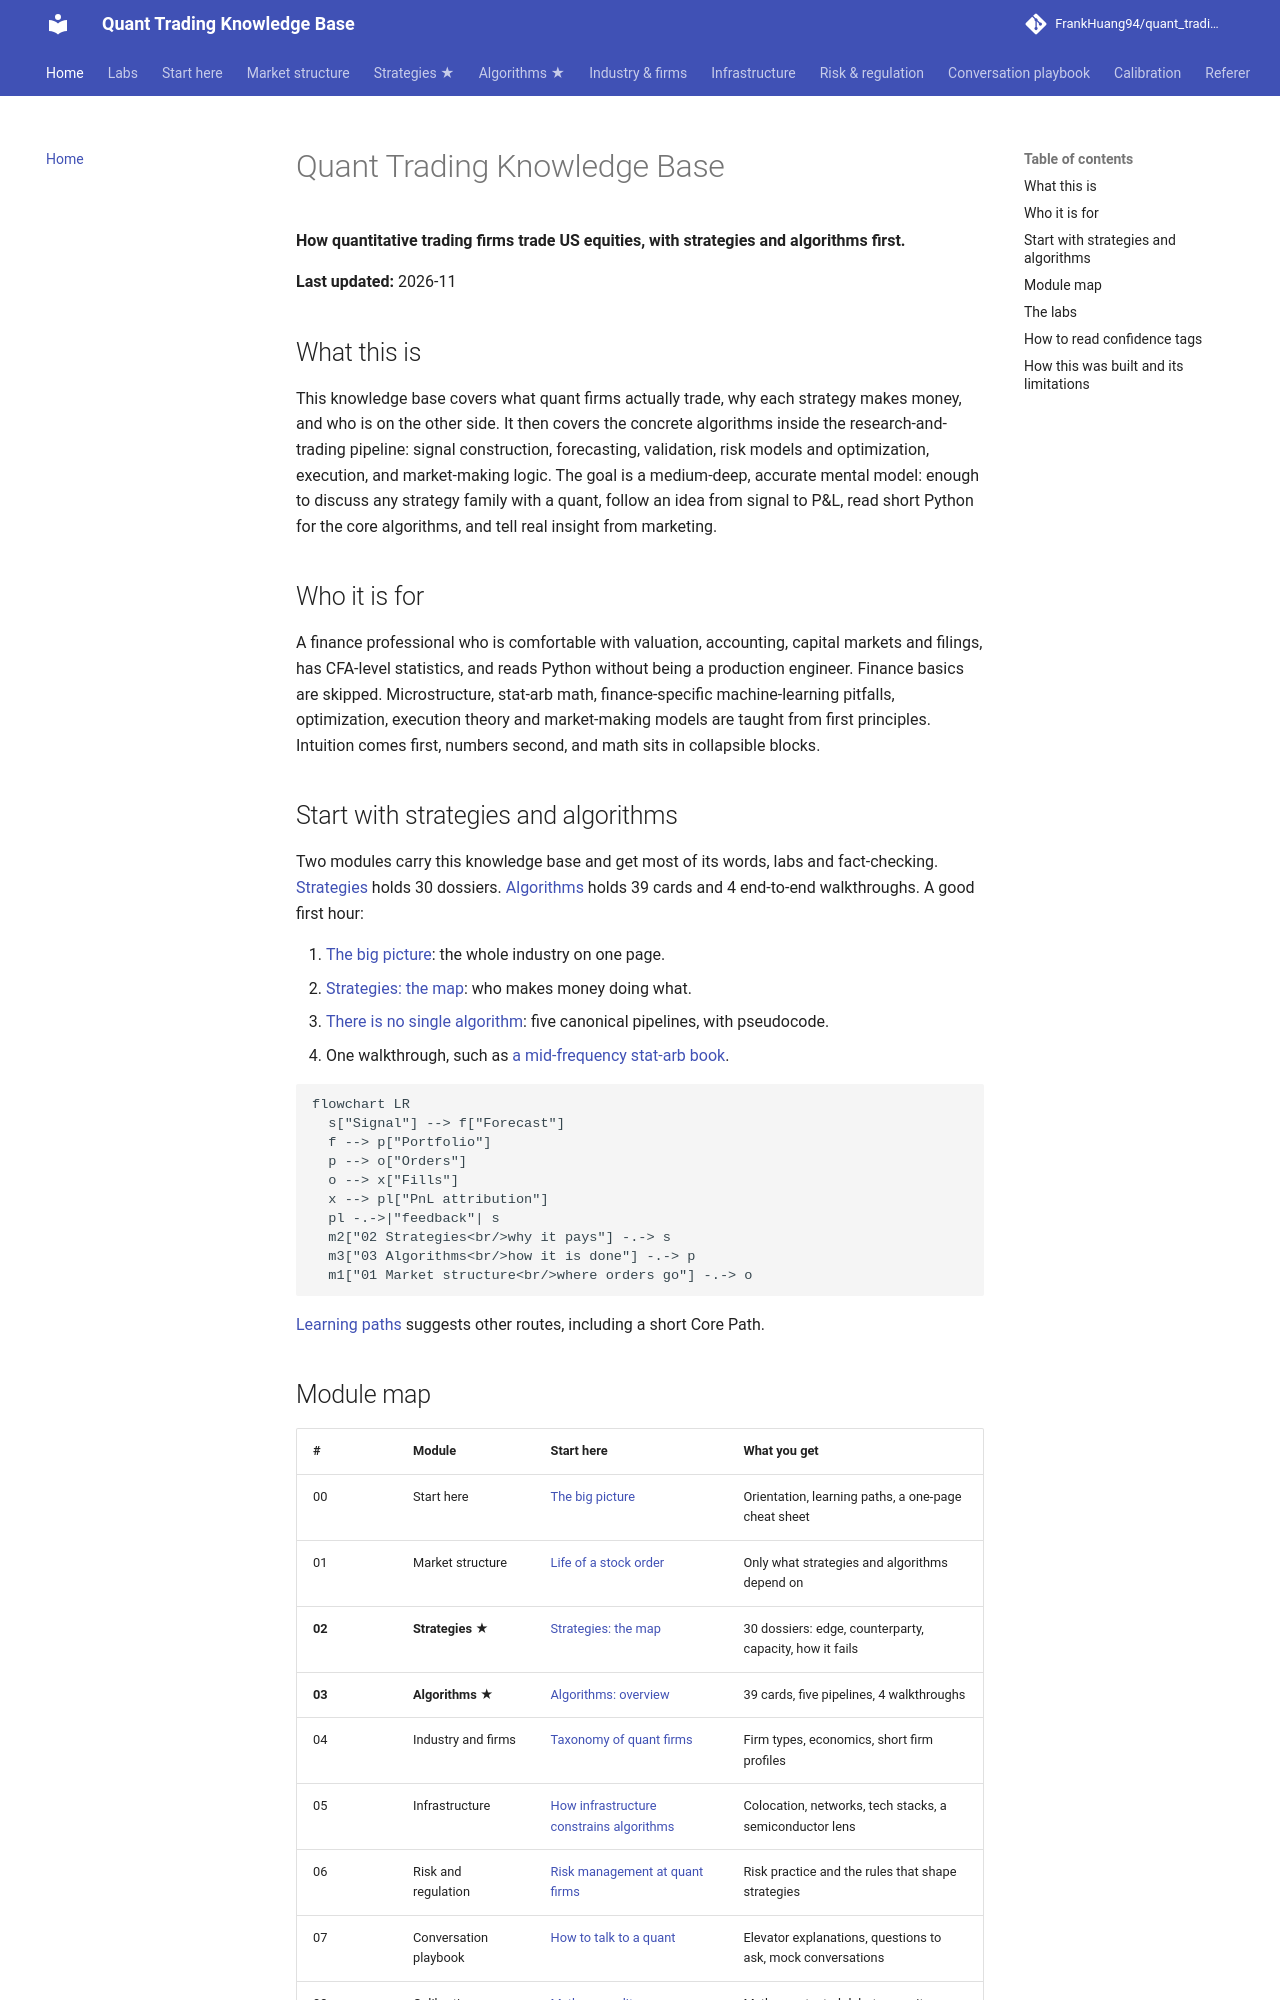

repository: FrankHuang94/quant_trading_claude · page: index.html · generator: mkdocs

# Quant Trading Knowledge Base

**How quantitative trading firms trade US equities, with strategies and algorithms first.**

**Last updated:** 2026-11

## What this is

This knowledge base covers what quant firms actually trade, why each strategy makes money, and who is on the other side. It then covers the concrete algorithms inside the research-and-trading pipeline: signal construction, forecasting, validation, risk models and optimization, execution, and market-making logic. The goal is a medium-deep, accurate mental model: enough to discuss any strategy family with a quant, follow an idea from signal to P&L, read short Python for the core algorithms, and tell real insight from marketing.

## Who it is for

A finance professional who is comfortable with valuation, accounting, capital markets and filings, has CFA-level statistics, and reads Python without being a production engineer. Finance basics are skipped. Microstructure, stat-arb math, finance-specific machine-learning pitfalls, optimization, execution theory and market-making models are taught from first principles. Intuition comes first, numbers second, and math sits in collapsible blocks.

## Start with strategies and algorithms

Two modules carry this knowledge base and get most of its words, labs and fact-checking. [Strategies](02-strategies/index.md) holds 30 dossiers. [Algorithms](03-algorithms/index.md) holds 39 cards and 4 end-to-end walkthroughs. A good first hour:

1. [The big picture](00-start-here/the-big-picture.md): the whole industry on one page.
2. [Strategies: the map](02-strategies/index.md): who makes money doing what.
3. [There is no single algorithm](03-algorithms/there-is-no-single-algorithm.md): five canonical pipelines, with pseudocode.
4. One walkthrough, such as [a mid-frequency stat-arb book](03-algorithms/h-end-to-end-walkthroughs/walkthrough-mid-frequency-stat-arb.md).

```mermaid
flowchart LR
  s["Signal"] --> f["Forecast"]
  f --> p["Portfolio"]
  p --> o["Orders"]
  o --> x["Fills"]
  x --> pl["PnL attribution"]
  pl -.->|"feedback"| s
  m2["02 Strategies<br/>why it pays"] -.-> s
  m3["03 Algorithms<br/>how it is done"] -.-> p
  m1["01 Market structure<br/>where orders go"] -.-> o
```

[Learning paths](00-start-here/learning-paths.md) suggests other routes, including a short Core Path.
